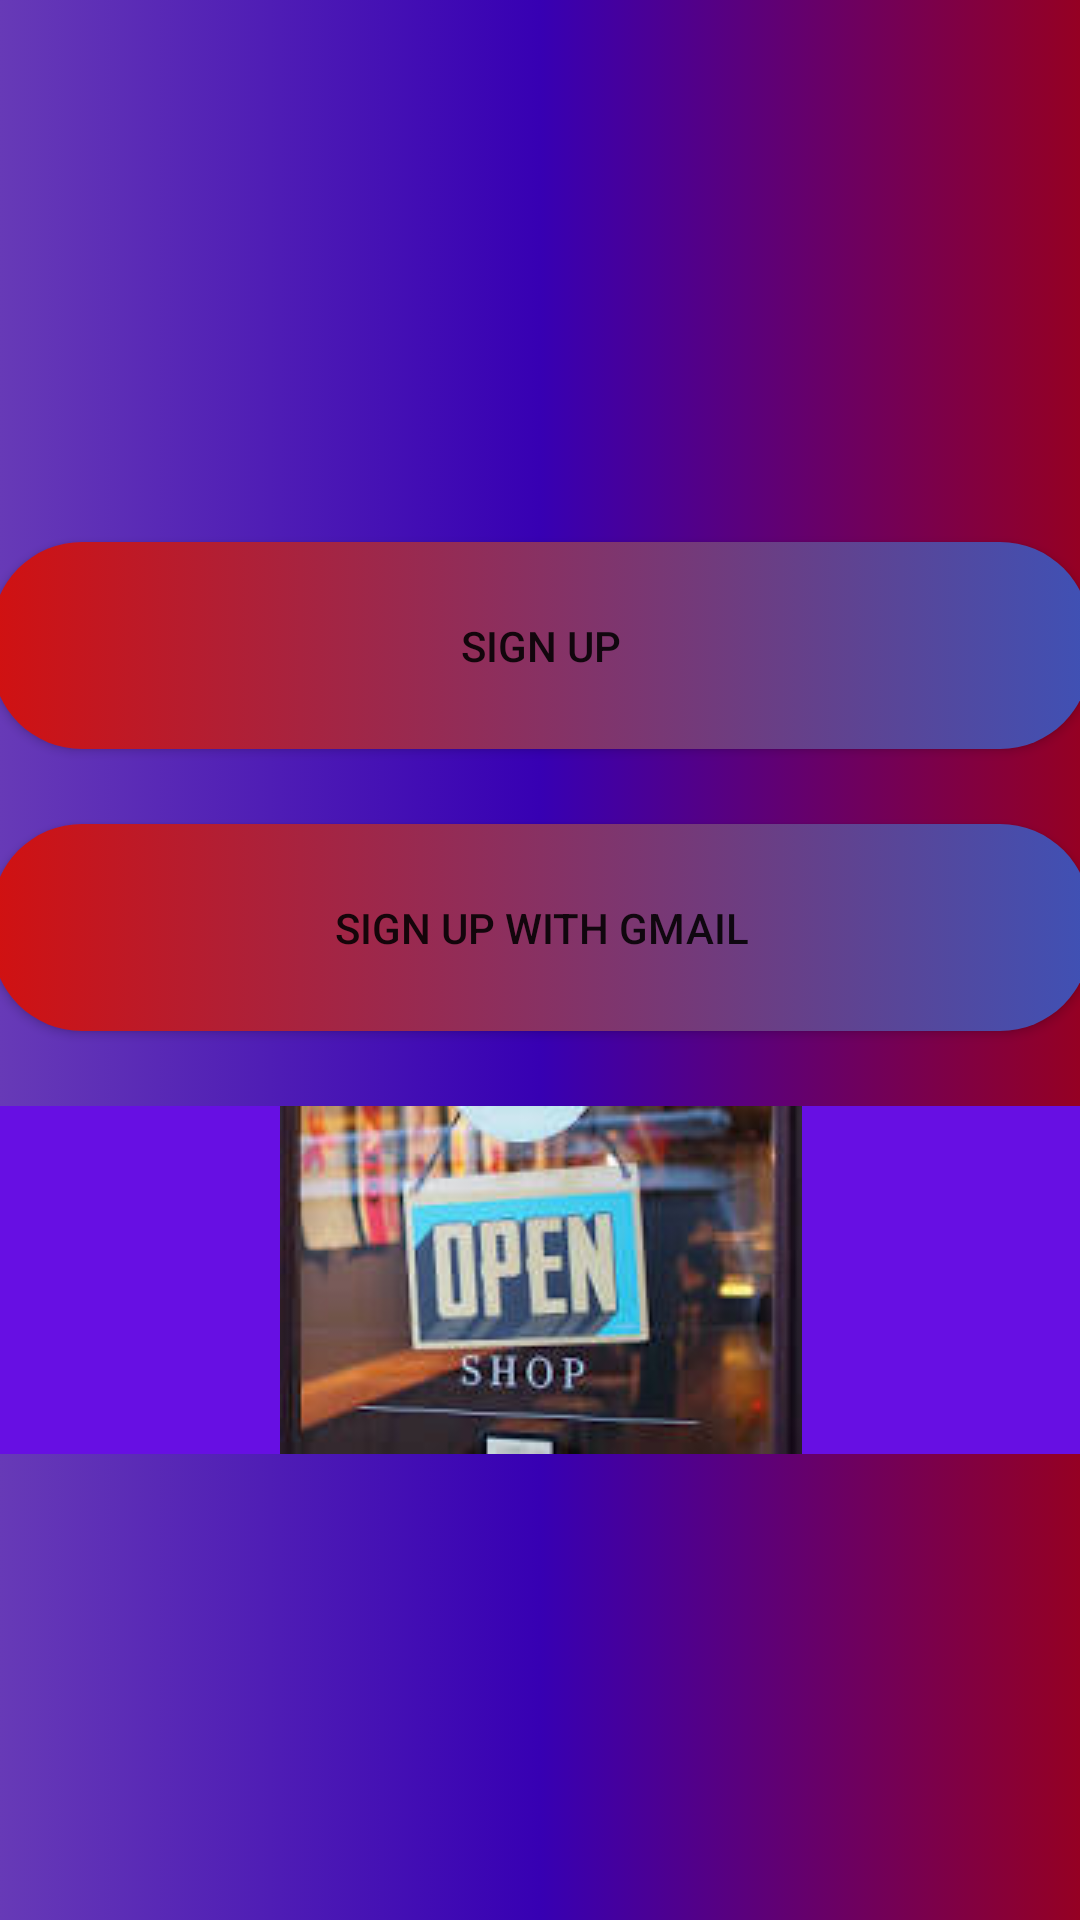

This screen was rendered from an Android layout file. Write that file and the resources it references.
<!-- AndroidManifest.xml: application theme Theme.SimonsShop -->
<!-- res/layout/activity_signup.xml -->
<?xml version="1.0" encoding="utf-8"?>
<androidx.constraintlayout.widget.ConstraintLayout
    android:background="@drawable/back"
    xmlns:android="http://schemas.android.com/apk/res/android"
    xmlns:app="http://schemas.android.com/apk/res-auto"
    xmlns:tools="http://schemas.android.com/tools"
    android:layout_width="match_parent"
    android:layout_height="match_parent"
    tools:context=".Register">

    android:background="@drawable/bg_main"
    tools:context=".signupactivity">

    <LinearLayout
        android:layout_width="416dp"
        android:layout_height="489dp"
        android:orientation="vertical"
        app:layout_constraintBottom_toBottomOf="parent"
        app:layout_constraintEnd_toEndOf="parent"
        app:layout_constraintStart_toStartOf="parent"
        app:layout_constraintTop_toTopOf="parent"
        android:gravity="center">



        <Button
            android:background="@drawable/button_background"
            android:id="@+id/sign_up_btn"
            android:layout_width="match_parent"
            android:layout_height="wrap_content"
            android:layout_marginLeft="25dp"
            android:layout_marginTop="25dp"
            android:layout_marginRight="25dp"

            android:padding="25dp"
            android:text="sign up" />

        <Button
            android:background="@drawable/button_background"
            android:id="@+id/Google_sign_up_btn"
            android:layout_width="match_parent"
            android:layout_height="wrap_content"
            android:layout_marginLeft="25dp"
            android:layout_marginTop="25dp"
            android:layout_marginRight="25dp"

            android:padding="25dp"
            android:text="sign up with gmail" />

        <ImageView
            android:id="@+id/imageView2"
            android:layout_width="match_parent"
            android:layout_height="wrap_content"
            android:layout_marginTop="25dp"
            android:background="#670FE3"
            app:srcCompat="@drawable/img2" />

    </LinearLayout>


</androidx.constraintlayout.widget.ConstraintLayout>
<!-- resources referenced by this layout -->
<resources>
  <!-- drawable back (drawable) -->
  <?xml version="1.0" encoding="utf-8"?>
  <selector xmlns:android="http://schemas.android.com/apk/res/android">
      <item>
          <shape android:shape="rectangle">
              <gradient android:angle="0" android:startColor="#673AB7" android:centerColor="@color/purple_700" android:endColor="#950023"/>
  
  
          </shape>
      </item>
  </selector>
  <!-- drawable button_background (drawable) -->
  <?xml version="1.0" encoding="utf-8"?>
  <selector xmlns:android="http://schemas.android.com/apk/res/android">
  <item>
      <shape android:shape="rectangle">
          <gradient android:angle="0" android:startColor="#D11111" android:endColor="#3F51B5"/>
          <corners android:radius="30dp"/>
  
      </shape>
  </item>
  </selector>
  <!-- drawable img2: jpg bitmap (drawable, 6484 bytes) -->
  <style name="Theme.SimonsShop" parent="Theme.AppCompat.DayNight.NoActionBar">
          
          <item name="colorPrimary">@color/purple_500</item>
          <item name="colorPrimaryVariant">@color/purple_700</item>
          <item name="colorOnPrimary">@color/white</item>
          
          <item name="colorSecondary">@color/teal_200</item>
          <item name="colorSecondaryVariant">@color/teal_700</item>
          <item name="colorOnSecondary">@color/black</item>
          
          <item name="android:statusBarColor" tools:targetApi="l">?attr/colorPrimaryVariant</item>
          
      </style>
  <!-- not gathered from this repository: default colours our renderer supplied (Android Studio template values) -->
  <color name="purple_500">#FF6200EE</color>
  <color name="purple_700">#FF3700B3</color>
  <color name="teal_200">#FF03DAC5</color>
  <color name="teal_700">#FF018786</color>
  <color name="black">#FF000000</color>
  <color name="white">#FFFFFFFF</color>
</resources>
